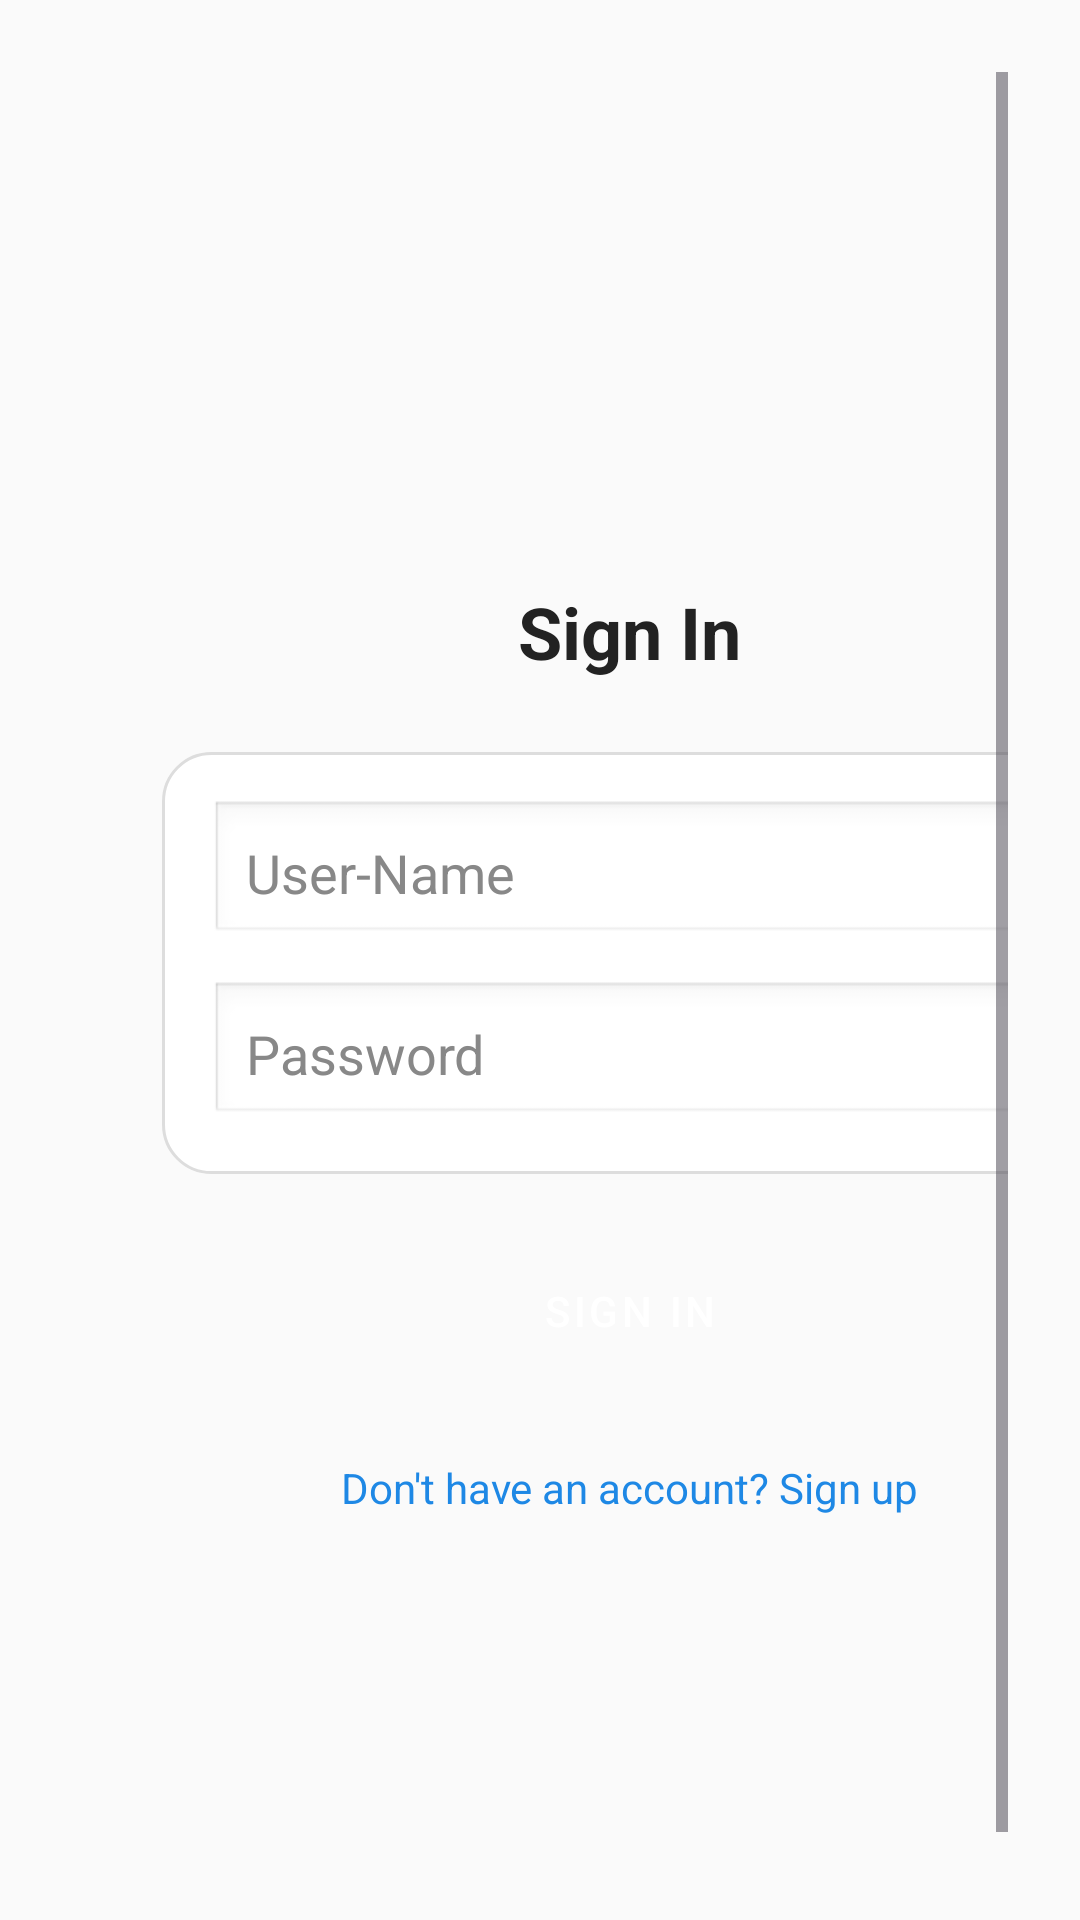

Here is an Android app screen rendered from its layout file. Give the layout XML and the strings, colors and styles it references.
<!-- AndroidManifest.xml: application theme Theme.QuizAppProject -->
<!-- res/layout/activity_sign_in.xml -->
<?xml version="1.0" encoding="utf-8"?>
<ScrollView xmlns:android="http://schemas.android.com/apk/res/android"
    android:layout_width="match_parent"
    android:layout_height="match_parent"
    android:background="#FAFAFA"
    android:padding="24dp"
    android:fitsSystemWindows="true"
    android:fillViewport="true">

    <LinearLayout
        android:layout_width="match_parent"
        android:layout_height="match_parent"
        android:orientation="vertical"
        android:gravity="center"
        android:layout_margin="30dp">

        
        <TextView
            android:layout_width="wrap_content"
            android:layout_height="wrap_content"
            android:text="Sign In"
            android:textSize="24sp"
            android:textStyle="bold"
            android:textColor="#222"
            android:layout_marginBottom="24dp"/>

        
        <LinearLayout
            android:layout_width="match_parent"
            android:layout_height="wrap_content"
            android:orientation="vertical"
            android:background="@drawable/bg_card"
            android:padding="16dp">

            <EditText
                android:id="@+id/input_username"
                android:layout_width="match_parent"
                android:layout_height="wrap_content"
                android:layout_marginBottom="12dp"
                android:background="@android:drawable/edit_text"
                android:textColorHint="#888"
                android:hint="User-Name"
                android:inputType="textEmailAddress"
                android:padding="12dp" />

            <EditText
                android:id="@+id/input_password"
                android:layout_width="match_parent"
                android:layout_height="wrap_content"
                android:hint="Password"
                android:inputType="textPassword"
                android:padding="12dp"
                android:background="@android:drawable/edit_text"
                android:textColorHint="#888"/>
        </LinearLayout>

        
        <ProgressBar
            android:id="@+id/progressBar"
            android:layout_width="wrap_content"
            android:layout_height="wrap_content"
            android:visibility="gone"
            android:layout_marginTop="16dp"/>

        
        <Button
            android:id="@+id/btn_sign_in"
            android:layout_width="match_parent"
            android:layout_height="wrap_content"
            android:text="Sign In"
            android:textColor="#FFFFFF"
            style="@style/Widget.App.Button.Filled"
            android:layout_marginTop="20dp"/>

        
        <TextView
            android:id="@+id/link_to_signup"
            android:layout_width="wrap_content"
            android:layout_height="wrap_content"
            android:text="Don't have an account? Sign up"
            android:textColor="#1E88E5"
            android:layout_marginTop="24dp"/>
    </LinearLayout>
</ScrollView>
<!-- resources referenced by this layout -->
<resources>
  <!-- drawable bg_card (drawable) -->
  <shape xmlns:android="http://schemas.android.com/apk/res/android"
      android:shape="rectangle">
      <solid android:color="#FFFFFF" />
      <corners android:radius="16dp" />
      <padding android:left="16dp" android:top="16dp" android:right="16dp" android:bottom="16dp" />
      <stroke android:color="#DDDDDD" android:width="1dp" />
  </shape>
  <style name="Widget.App.Button.Filled" parent="Widget.MaterialComponents.Button">
          <item name="android:paddingVertical">16dp</item>
          <item name="android:insetTop">0dp</item>
          <item name="android:insetBottom">0dp</item>
          <item name="cornerRadius">8dp</item>
          <item name="backgroundTint">@color/primary_color</item>
          <item name="android:textColor">#FFFF</item>
      </style>
  <style name="Theme.QuizAppProject" parent="Base.Theme.QuizAppProject" />
  <color name="primary_color">#1E88E5</color>
  <style name="Base.Theme.QuizAppProject" parent="Theme.Material3.DayNight.NoActionBar">
          
          
      </style>
</resources>
